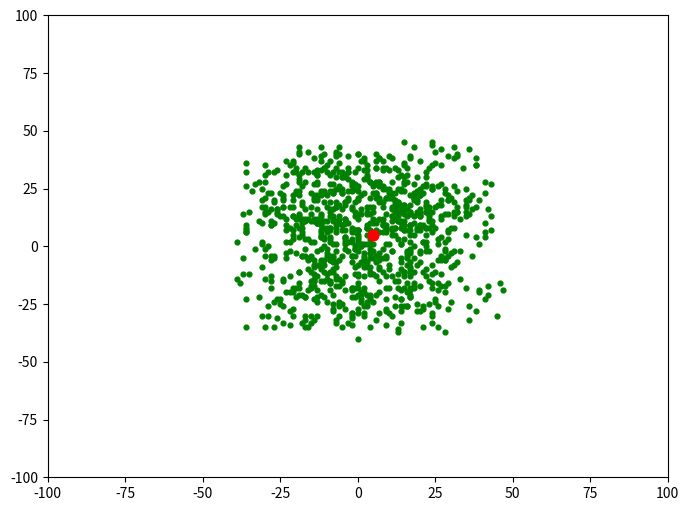

The script that saved this image:
import numpy as np
import matplotlib.pyplot as plt

# specifying the size for each and
# every matplotlib plot globally
plt.rcParams['figure.figsize'] = [8, 6]

# defining list objects with range of the graph
x1_range = [-100, 100]
x2_range = [-100, 100]

# empty list object to store the population
population = []

# this function is used to generate the population
# and appending it to the population list defined above
# it takes the attributes as no. of features in a
# population and size that we have in it
def populate(features, size = 1000):

	# here we are defining the coordinate
	# for each entity in a population
	initial = []

	for _ in range(size):
		entity = []
		for feature in features:

			# this * feature variable unpacks a list
			# or tuple into position arguments.
			val = np.random.randint(*feature)
			entity.append(val)
		initial.append(entity)

	return np.array(initial)

# defining the virus in the form of numpy array
virus = np.array([5, 5])

# only the 100 fit ones will survive in this one
def fitness(population, virus, size = 100):

	scores = []

	# enumerate also provides the index as for the iterator
	for index, entity in enumerate(population):
		score = np.sum((entity-virus)**2)
		scores.append((score, index))

	scores = sorted(scores)[:size]

	return np.array(scores)[:, 1]

# this function is used to plot the graph
def draw(population, virus):
	plt.xlim((-100, 100))
	plt.ylim((-100, 100))
	plt.scatter(population[:, 0], population[:, 1], c ='green', s = 12)
	plt.scatter(virus[0], virus[1], c ='red', s = 60)


def reduction(population, virus, size = 100):

	# only the index of the fittest ones
	# is returned in sorted format
	fittest = fitness(population, virus, size)

	new_pop = []

	for item in fittest:
		new_pop.append(population[item])

	return np.array(new_pop)

# cross mutation in order to generate the next generation
# of the population which will be more immune to virus than previous
def cross(population, size = 1000):

	new_pop = []

	for _ in range(size):
		p = population[np.random.randint(0, len(population))]
		m = population[np.random.randint(0, len(population))]

		# we are only considering half of each
		# without considering random selection
		entity = []
		entity.append(*p[:len(p)//2])
		entity.append(*m[len(m)//2:])

		new_pop.append(entity)

	return np.array(new_pop)

# generating and adding the random features to
# the entity so that it looks more distributed
def mutate(population):

	return population + np.random.randint(-10, 10, 2000).reshape(1000, 2)


# the complete cycle of the above steps
population = populate([x1_range, x2_range], 1000)

# gens is the number of generation
def cycle(population, virus, gens = 1):

	# if we change the value of gens, we'll get
	# next and genetically more powerful generation
	# of the population
	for _ in range(gens):
		population = reduction(population, virus, 100)
		population = cross(population, 1000)
		population = mutate(population)

	return population

population = cycle(population, virus, 1)

draw(population, virus)
plt.show()